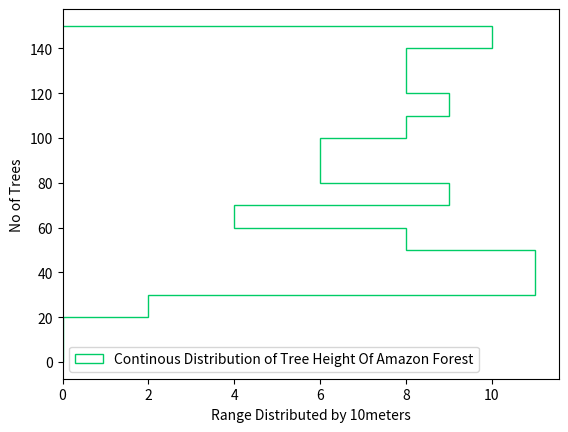

Recreate this plot in Python.
from matplotlib import pyplot as plt
import random
''' in this tutorial we will learn how to plot a histogram using matplotlib.pyplot'''
''' so to understand the histogram we will take up  an example of height of trees in amazon forest!. Basically we are doing so because histograms are generally used to represent a continous distribution of data. So We will consider height of 100 trees represented in meters. To get some random height values we will use the random module. '''


# this list comprehension will generate a list of height of 100 trees 
t_height = [random.randint(25,150) for h in range(100)]
# print(t_height)
# print(len(t_height))

# let us give some frequency distribution over a gap of 10meters continously. To do so we will use "bins" arg. Bin means the distribution containing box or the continous gap which we see in a frequency distribution!
# this list comprehension will give us a continous frequency distribution of a gap of 10.
bins = [i for i in range(0,160,10)]
# print(bins)

# let's plot the continous histogram for our tree height data
plt.hist(t_height,bins,label='Continous Distribution of Tree Height Of Amazon Forest',color='#00cc66',histtype='step',orientation='horizontal')
plt.xlabel('Range Distributed by 10meters')
plt.ylabel('No of Trees')
plt.legend()
plt.show()


''' 
rwidth -- attribute which signifies the width of the bar to be displayed; if set to 1 there will be overlapping and no clear boundary will be visible!

histtype -- attribute give us different types of histograms to be drawn. Standard Values can be {'bar', 'barstacked', 'step', 'stepfilled'}.

orientation -- attribute tells us wether to align our histogram as horizontal or vertical!

SO we can different combinations of histtype and orientations!

Remember that rwidth is ignored with step and stepfilled histtype-values!!
'''